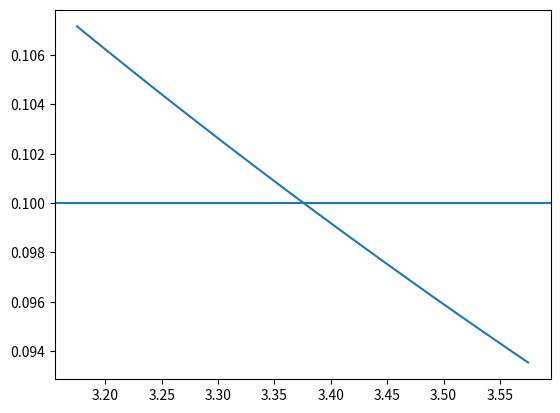

This figure's Python source:
import numpy
import matplotlib.pyplot as plt

from math import e, erf

#Shouldn't be 1 for this program, just use 1.0001 or similar
beta = 2
A = 2
a = 1
B = 1
b = 2

target = 0.1    #v_th - I

#The follows is based on formula 8.17 in running review
#May differ from past versions in factors of (2*pi)**0.5 for Z

def sub_part(value):
    return e**(value**2) * 0.5 * (1 + erf(-value))

def part(Z, z, c):
    gamma = z / (c * 2**0.5)
    coeff = (beta / (1 - beta)) * Z
    return coeff * (sub_part(beta * gamma) - sub_part(gamma))

def whole(c):
    return part(A, a, c) - part(B, b, c)

#Assume the function is decreasing
#This is probably going to be a bit of a hack for now

c = 1
step = 1
margin = 0.0001
for count in range(100):
    test = whole(c)
    if test > target:
        if test - target < margin:
            break
        c += step
    else:
        step *= 0.5
        c -= step

if count == 99:
    print("Operation timed out")
print(count)
print(c)

points = 20
x_values = numpy.linspace(c - 0.2, c + 0.2, points)
y_values = numpy.zeros(points)
for key in range(points):
    y_values[key] = whole(x_values[key])

plt.figure()
plt.plot(x_values, y_values)
plt.axhline(y = target)
plt.show()
        
